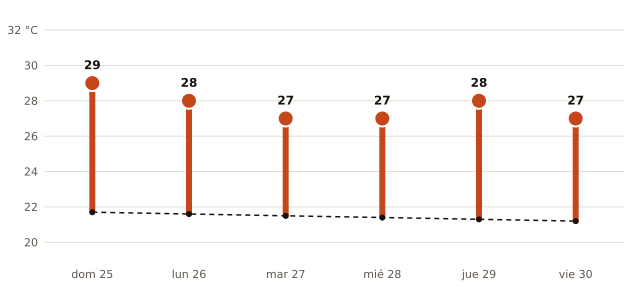

The data file committed next to this chart (first rows):
fecha, máxima_prevista_C, máxima_normal_1991_2020_C
2026-10-25, 29, 21.7
2026-10-26, 28, 21.6
2026-10-27, 27, 21.5
2026-10-28, 27, 21.4
2026-10-29, 28, 21.3
2026-10-30, 27, 21.2
